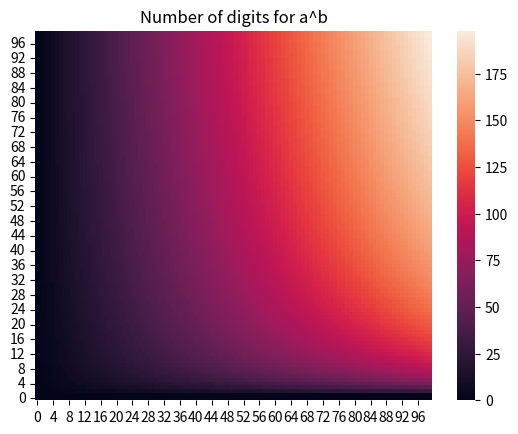

Generate this figure with matplotlib:
import matplotlib.pyplot as plt
from math import log10
import seaborn as sns
import numpy as np

x = np.zeros(shape = (100, 100))

for i in range(1, 100):
  for j in range(1, 100):
    x[i, j] = int(log10(i ** j)) + 1

plt.title('Number of digits for a^b')

ax = sns.heatmap(x, cbar=True)
ax.invert_yaxis()
plt.show()
